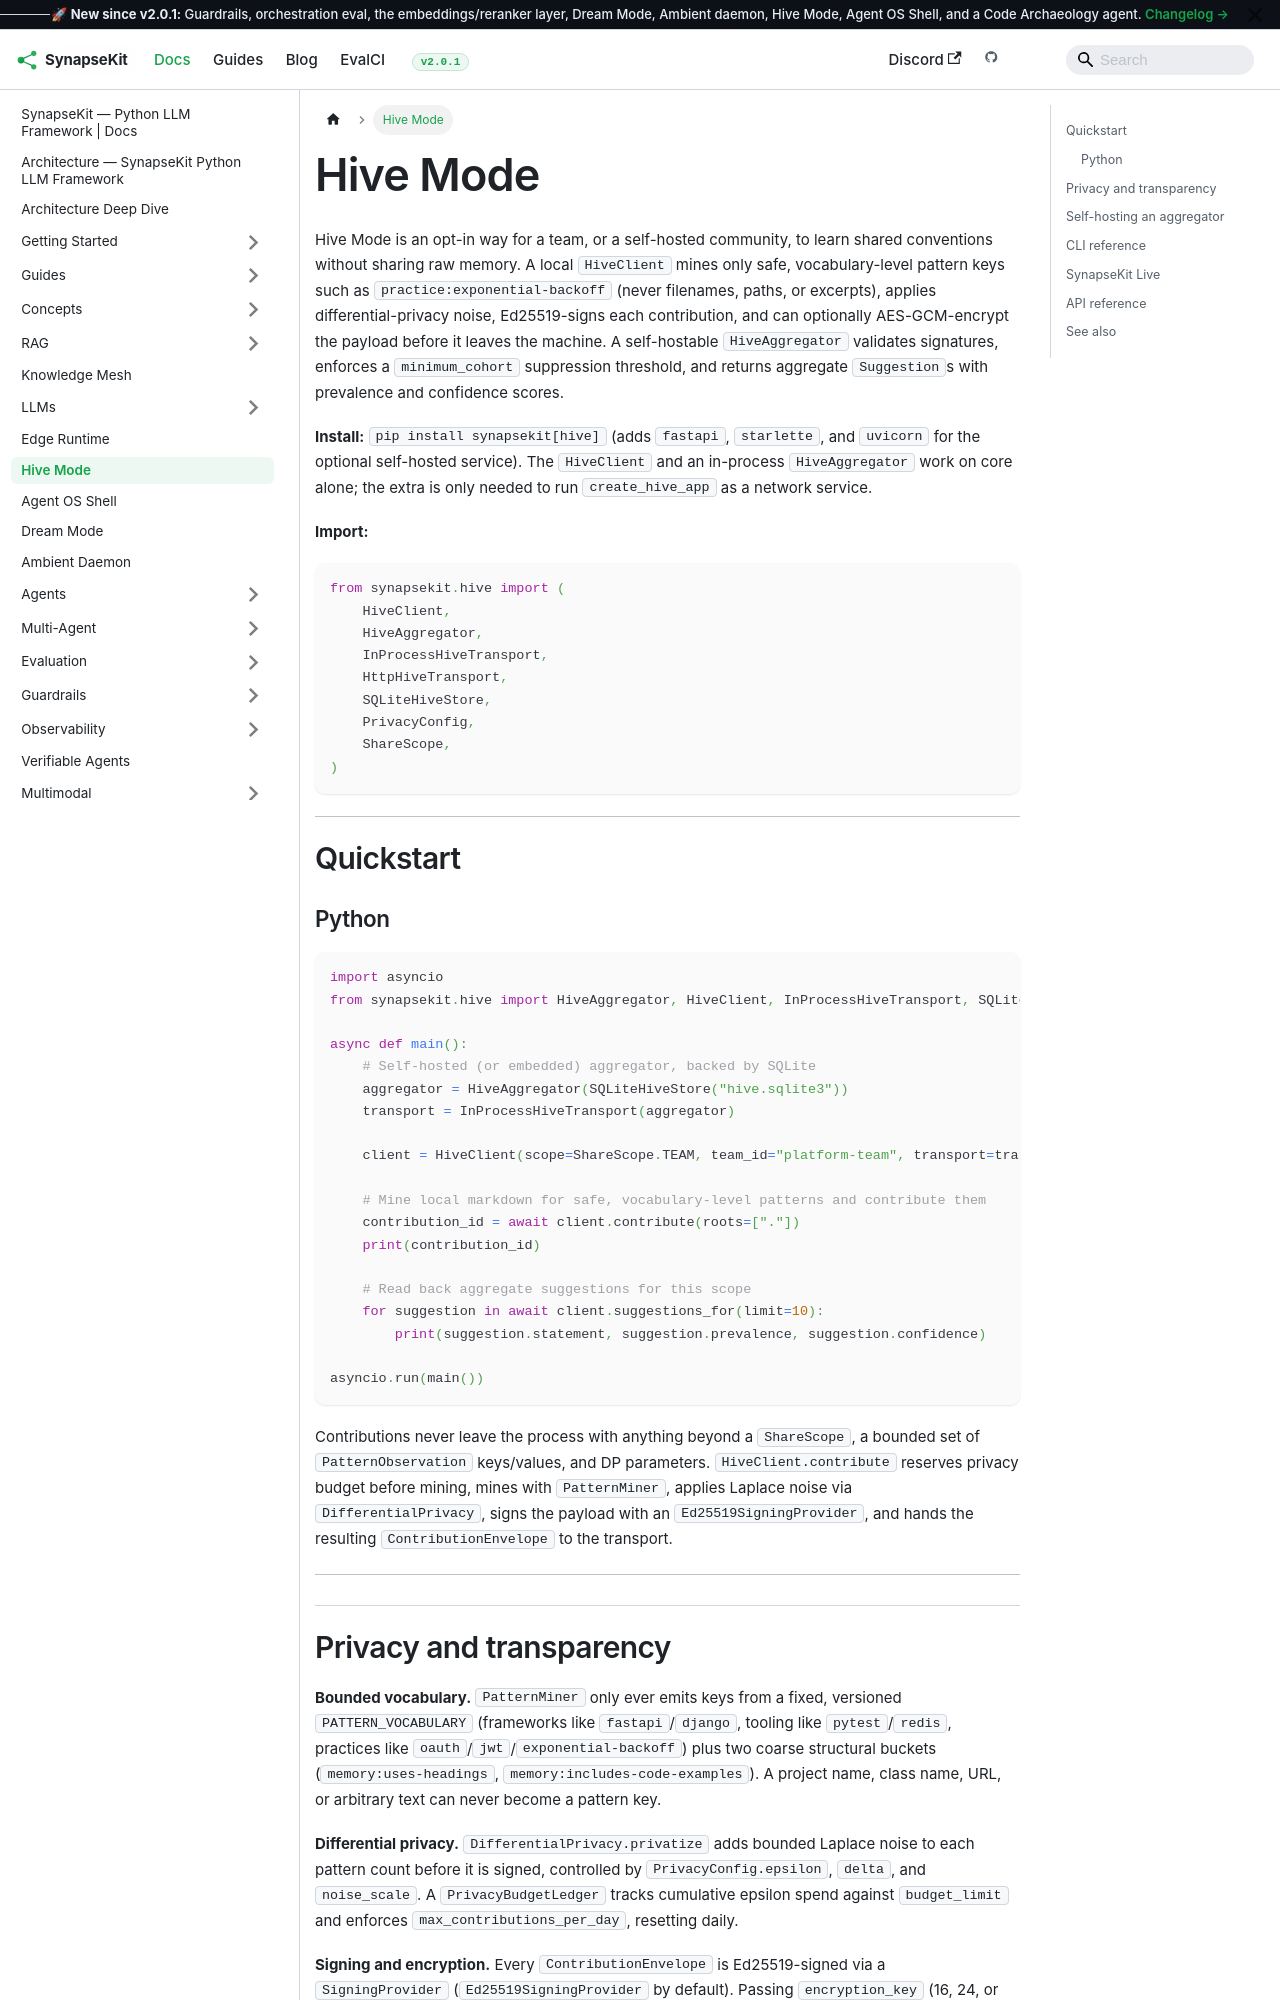

repository: SynapseKit/synapsekit-docs · page: docs/hive/index.html · generator: docusaurus

---
sidebar_position: 1
title: "Hive Mode — Privacy-First Pooled Memory"
description: "Learn shared conventions across a team or community without sharing raw memory. Differential privacy, Ed25519 signing, and AES-GCM encryption in Python."
---

# Hive Mode

Hive Mode is an opt-in way for a team, or a self-hosted community, to learn shared conventions without sharing raw memory. A local `HiveClient` mines only safe, vocabulary-level pattern keys such as `practice:exponential-backoff` (never filenames, paths, or excerpts), applies differential-privacy noise, Ed25519-signs each contribution, and can optionally AES-GCM-encrypt the payload before it leaves the machine. A self-hostable `HiveAggregator` validates signatures, enforces a `minimum_cohort` suppression threshold, and returns aggregate `Suggestion`s with prevalence and confidence scores.

**Install:** `pip install synapsekit[hive]` (adds `fastapi`, `starlette`, and `uvicorn` for the optional self-hosted service). The `HiveClient` and an in-process `HiveAggregator` work on core alone; the extra is only needed to run `create_hive_app` as a network service.

**Import:**
```python
from synapsekit.hive import (
    HiveClient,
    HiveAggregator,
    InProcessHiveTransport,
    HttpHiveTransport,
    SQLiteHiveStore,
    PrivacyConfig,
    ShareScope,
)
```

---

## Quickstart

### Python

```python
import asyncio
from synapsekit.hive import HiveAggregator, HiveClient, InProcessHiveTransport, SQLiteHiveStore

async def main():
    # Self-hosted (or embedded) aggregator, backed by SQLite
    aggregator = HiveAggregator(SQLiteHiveStore("hive.sqlite3"))
    transport = InProcessHiveTransport(aggregator)

    client = HiveClient(scope=ShareScope.TEAM, team_id="platform-team", transport=transport)

    # Mine local markdown for safe, vocabulary-level patterns and contribute them
    contribution_id = await client.contribute(roots=["."])
    print(contribution_id)

    # Read back aggregate suggestions for this scope
    for suggestion in await client.suggestions_for(limit=10):
        print(suggestion.statement, suggestion.prevalence, suggestion.confidence)

asyncio.run(main())
```

Contributions never leave the process with anything beyond a `ShareScope`, a bounded set of `PatternObservation` keys/values, and DP parameters. `HiveClient.contribute` reserves privacy budget before mining, mines with `PatternMiner`, applies Laplace noise via `DifferentialPrivacy`, signs the payload with an `Ed25519SigningProvider`, and hands the resulting `ContributionEnvelope` to the transport.

---
